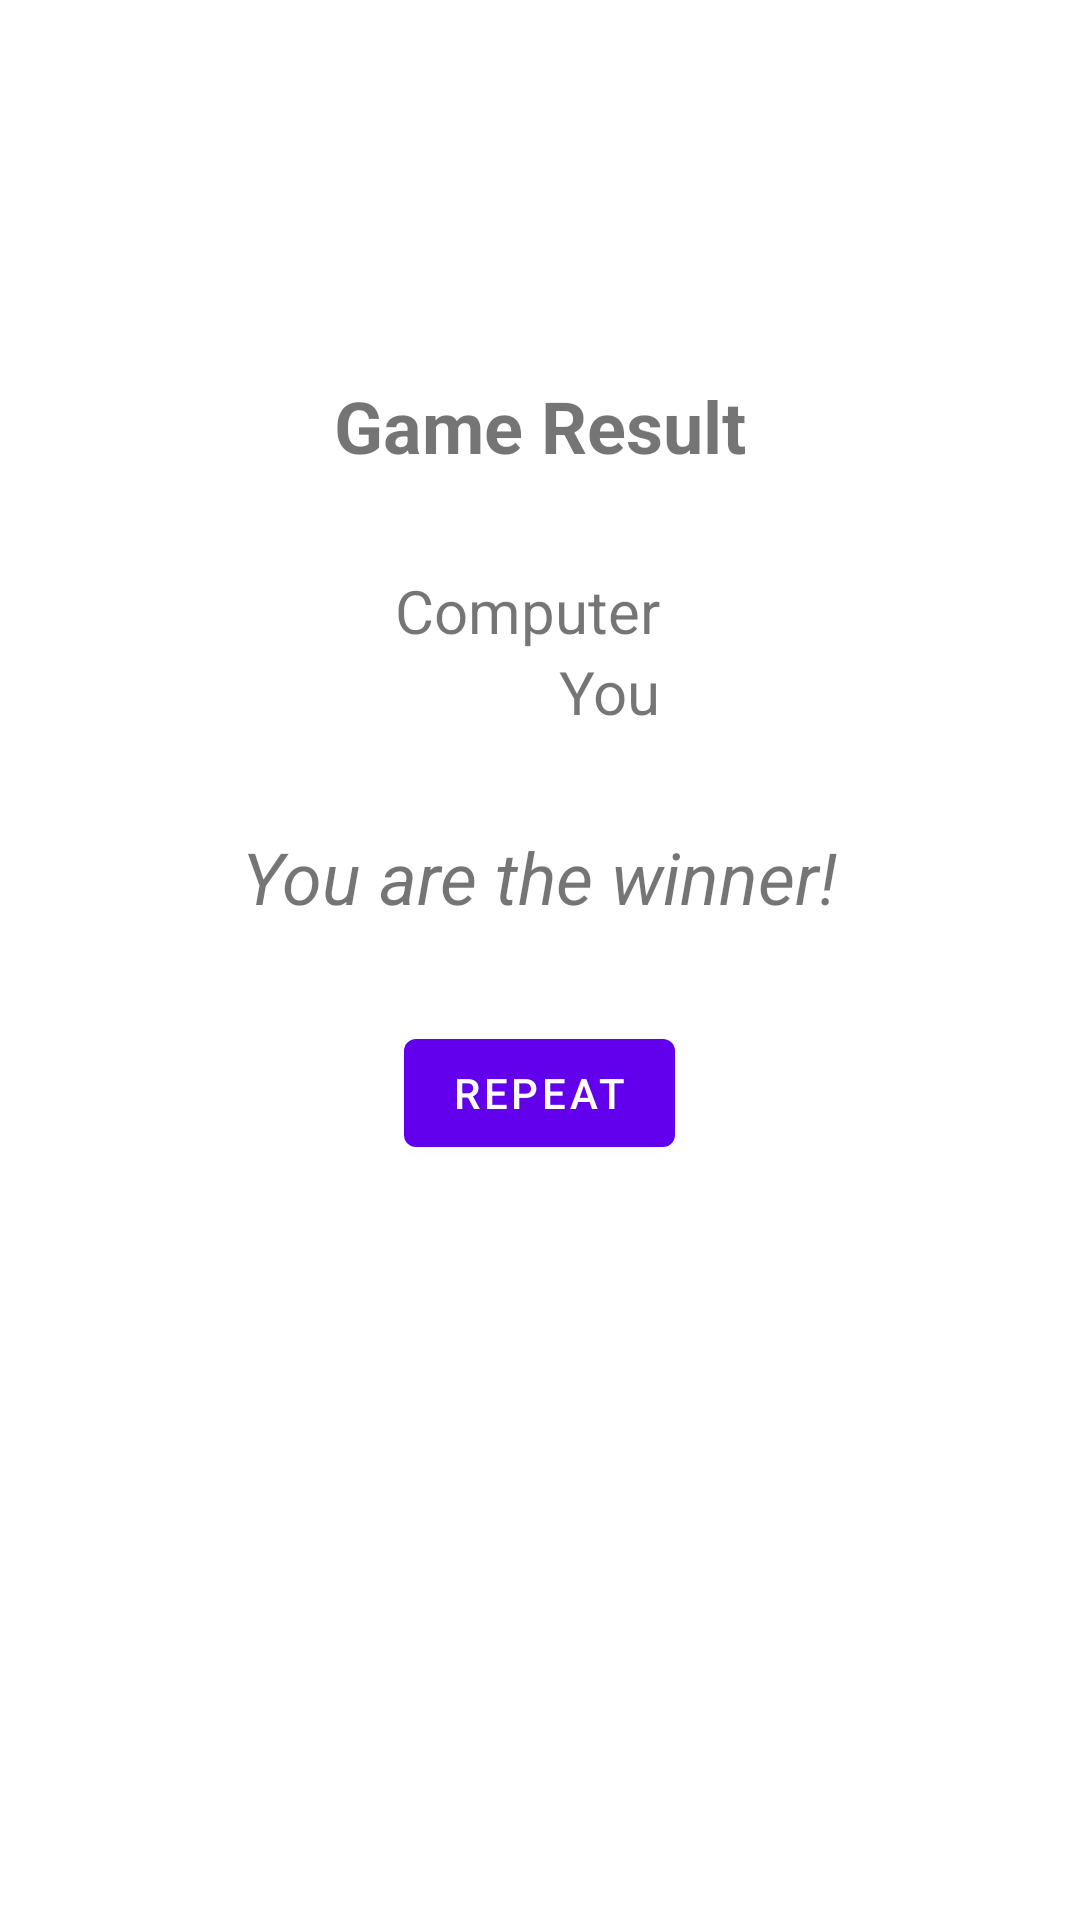

Write the Android layout XML for this screen, with the resource values it uses.
<!-- AndroidManifest.xml: application theme Theme.PaperRockScissors -->
<!-- res/layout/fragment_result.xml -->
<?xml version="1.0" encoding="utf-8"?>
<layout xmlns:android="http://schemas.android.com/apk/res/android"
    xmlns:tools="http://schemas.android.com/tools">

    <data>
        <variable
            name="mainViewModel"
            type="ca.tetervak.paperrockscissors.MainViewModel" />
    </data>

    <LinearLayout
        android:layout_width="match_parent"
        android:layout_height="match_parent"
        android:orientation="vertical"
        android:gravity="center_horizontal"
        tools:context=".ResultFragment">

        <Space
            android:layout_width="match_parent"
            android:layout_height="0dp"
            android:layout_weight="1" />

        <TextView
            android:layout_width="wrap_content"
            android:layout_height="wrap_content"
            android:text="@string/game_result"
            android:textColor="@color/green_800"
            android:textSize="24sp"
            android:textStyle="bold" />


        <TableLayout
            android:layout_width="wrap_content"
            android:layout_height="wrap_content"
            android:layout_marginTop="32dp">

            <TableRow
                android:layout_width="match_parent"
                android:layout_height="match_parent">

                <TextView
                    android:layout_width="wrap_content"
                    android:layout_height="wrap_content"
                    android:gravity="end"
                    android:text="@string/computer"
                    android:textSize="20sp" />

                <TextView
                    android:id="@+id/computer_choice"
                    android:layout_width="wrap_content"
                    android:layout_height="wrap_content"
                    android:layout_marginStart="8dp"
                    android:textColor="@color/purple_500"
                    android:textSize="20sp"
                    android:textStyle="italic"
                    gameChoice="@{mainViewModel.liveGameData.playerOneChoice}"
                    tools:text="@string/paper" />
            </TableRow>

            <TableRow
                android:layout_width="match_parent"
                android:layout_height="match_parent">

                <TextView
                    android:layout_width="wrap_content"
                    android:layout_height="wrap_content"
                    android:gravity="end"
                    android:text="@string/you"
                    android:textSize="20sp" />

                <TextView
                    android:id="@+id/user_choice"
                    android:layout_width="wrap_content"
                    android:layout_height="wrap_content"
                    android:layout_marginStart="8dp"
                    android:textColor="@color/purple_500"
                    android:textSize="20sp"
                    android:textStyle="italic"
                    gameChoice="@{mainViewModel.liveGameData.playerTwoChoice}"
                    tools:text="@string/scissors" />
            </TableRow>

        </TableLayout>

        <TextView
            android:id="@+id/result_message"
            android:layout_width="wrap_content"
            android:layout_height="wrap_content"
            android:layout_marginTop="32dp"
            android:text="@string/you_win"
            android:textColor="@color/pink_800"
            android:textSize="24sp"
            android:textStyle="italic"
            gameResult="@{mainViewModel.liveGameData.result}"
            tools:text="You are the winner!" />

        <Button
            android:id="@+id/repeat_button"
            android:layout_width="wrap_content"
            android:layout_height="wrap_content"
            android:layout_marginTop="32dp"
            android:text="@string/repeat" />

        <Space
            android:layout_width="match_parent"
            android:layout_height="0dp"
            android:layout_weight="2" />

    </LinearLayout>
</layout>
<!-- resources referenced by this layout -->
<resources>
  <string name="computer">Computer</string>
  <string name="game_result">Game Result</string>
  <string name="paper">Paper</string>
  <string name="repeat">Repeat</string>
  <string name="scissors">Scissors</string>
  <string name="you">You</string>
  <string name="you_win">You are the winner!</string>
  <style name="Theme.PaperRockScissors" parent="Theme.MaterialComponents.DayNight.DarkActionBar">
          
          <item name="colorPrimary">@color/purple_500</item>
          <item name="colorPrimaryVariant">@color/purple_700</item>
          <item name="colorOnPrimary">@color/white</item>
          
          <item name="colorSecondary">@color/teal_200</item>
          <item name="colorSecondaryVariant">@color/teal_700</item>
          <item name="colorOnSecondary">@color/black</item>
          
          <item name="android:statusBarColor">?attr/colorPrimaryVariant</item>
          
      </style>
  <!-- not gathered from this repository: default colours our renderer supplied (Android Studio template values) -->
  <color name="purple_500">#FF6200EE</color>
  <color name="purple_700">#FF3700B3</color>
  <color name="teal_200">#FF03DAC5</color>
  <color name="teal_700">#FF018786</color>
  <color name="black">#FF000000</color>
  <color name="white">#FFFFFFFF</color>
</resources>
